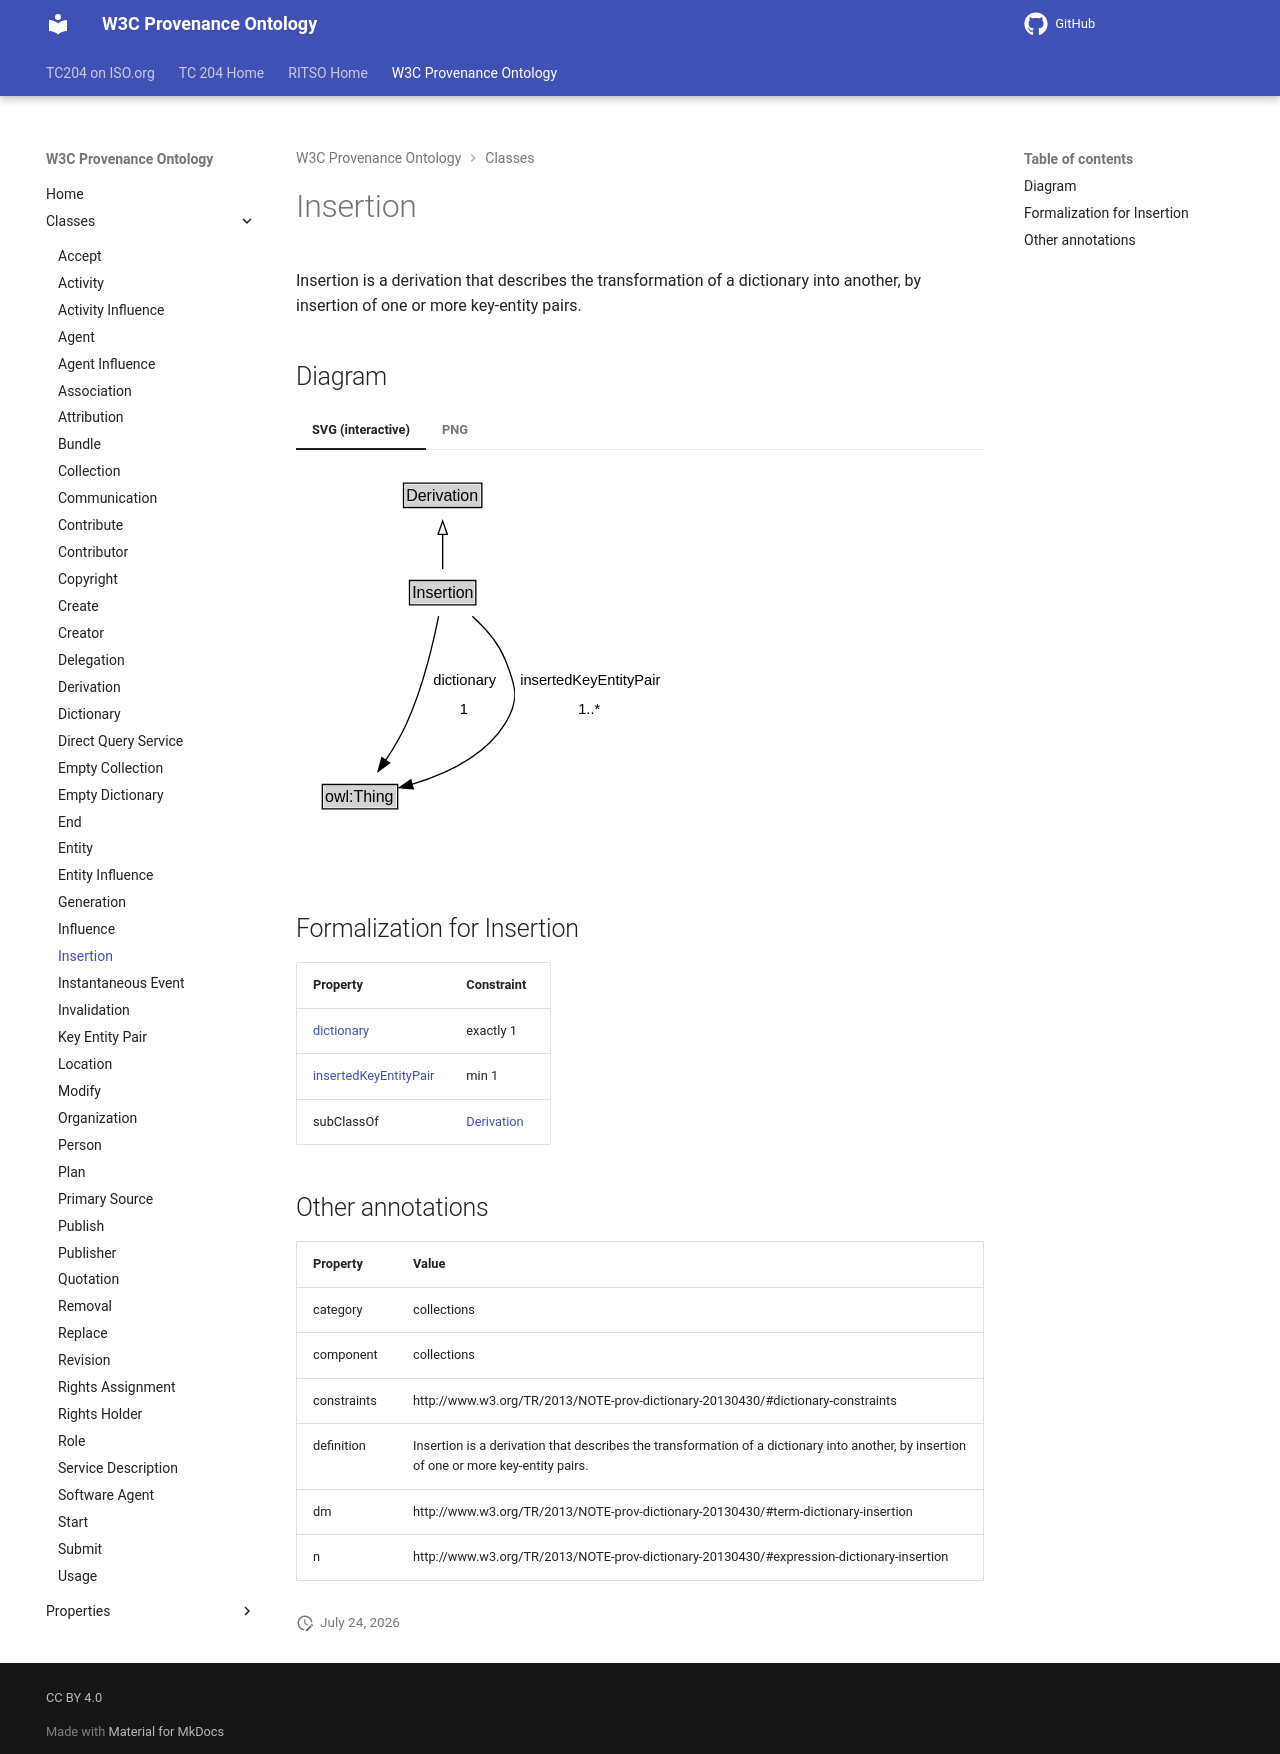

repository: ISO-TC204/ontology-import-prov · page: 2026-07-24_15-16-26/classes/Insertion/index.html · generator: mkdocs

# Insertion

Insertion is a derivation that describes the transformation of a dictionary into another, by insertion of one or more key-entity pairs.


## Diagram

=== "SVG (interactive)"

    <!-- Generated by graphviz version 14.1.3 (20260303.0454)
     -->
    <!-- Pages: 1 -->
    <svg width="280pt" height="286pt"
     viewBox="0.00 0.00 280.00 286.00" xmlns="http://www.w3.org/2000/svg" xmlns:xlink="http://www.w3.org/1999/xlink">
    <g id="graph0" class="graph" transform="scale(1 1) rotate(0) translate(4 282)">
    <polygon fill="white" stroke="none" points="-4,4 -4,-282 275.66,-282 275.66,4 -4,4"/>
    <g id="clust3" class="cluster">
    <title>cluster_associated</title>
    </g>
    <!-- Derivation -->
    <g id="node1" class="node">
    <title>Derivation</title>
    <g id="a_node1"><a xlink:href="../Derivation" xlink:title="&lt;TABLE&gt;">
    <polygon fill="lightgray" stroke="none" points="77.62,-251.88 77.62,-268.12 134.38,-268.12 134.38,-251.88 77.62,-251.88"/>
    <text xml:space="preserve" text-anchor="start" x="78.62" y="-255.88" font-family="Arial" font-size="12.00">Derivation</text>
    <polygon fill="none" stroke="black" points="76.62,-250.88 76.62,-269.12 135.38,-269.12 135.38,-250.88 76.62,-250.88"/>
    </a>
    </g>
    </g>
    <!-- Insertion -->
    <g id="node2" class="node">
    <title>Insertion</title>
    <g id="a_node2"><a xlink:href="../Insertion" xlink:title="&lt;TABLE&gt;">
    <polygon fill="lightgray" stroke="none" points="82.12,-178.88 82.12,-195.12 129.88,-195.12 129.88,-178.88 82.12,-178.88"/>
    <text xml:space="preserve" text-anchor="start" x="83.12" y="-182.88" font-family="Arial" font-size="12.00">Insertion</text>
    <polygon fill="none" stroke="black" points="81.12,-177.88 81.12,-196.12 130.88,-196.12 130.88,-177.88 81.12,-177.88"/>
    </a>
    </g>
    </g>
    <!-- Insertion&#45;&gt;Derivation -->
    <g id="edge1" class="edge">
    <title>Insertion&#45;&gt;Derivation</title>
    <path fill="none" stroke="black" d="M106,-204.71C106,-212.47 106,-221.92 106,-230.74"/>
    <polygon fill="none" stroke="black" points="102.5,-230.66 106,-240.66 109.5,-230.66 102.5,-230.66"/>
    </g>
    <!-- Invis -->
    <!-- Insertion&#45;&gt;Invis -->
    <!-- owl_Thing -->
    <g id="node4" class="node">
    <title>owl_Thing</title>
    <g id="a_node4"><a xlink:href="https://w3id.org/citydata/imported/owl/latest/Thing" xlink:title="&lt;TABLE&gt;">
    <polygon fill="lightgray" stroke="none" points="16.75,-25.88 16.75,-42.12 71.25,-42.12 71.25,-25.88 16.75,-25.88"/>
    <text xml:space="preserve" text-anchor="start" x="17.75" y="-29.88" font-family="Arial" font-size="12.00">owl:Thing</text>
    <polygon fill="none" stroke="black" points="15.75,-24.88 15.75,-43.12 72.25,-43.12 72.25,-24.88 15.75,-24.88"/>
    </a>
    </g>
    </g>
    <!-- Insertion&#45;&gt;owl_Thing -->
    <g id="edge4" class="edge">
    <title>Insertion&#45;&gt;owl_Thing</title>
    <path fill="none" stroke="black" d="M102.97,-169.34C99.01,-149.58 91.13,-115.93 79,-89 74.71,-79.48 68.89,-69.72 63.23,-61.16"/>
    <polygon fill="black" stroke="black" points="66.16,-59.25 57.61,-52.99 60.4,-63.21 66.16,-59.25"/>
    <polygon fill="white" stroke="none" points="94.96,-89 94.96,-132 148.71,-132 148.71,-89 94.96,-89"/>
    <text xml:space="preserve" text-anchor="start" x="98.96" y="-117.5" font-family="Arial" font-size="11.00">dictionary</text>
    <text xml:space="preserve" text-anchor="start" x="118.83" y="-96" font-family="Arial" font-size="11.00">1</text>
    </g>
    <!-- Insertion&#45;&gt;owl_Thing -->
    <g id="edge5" class="edge">
    <title>Insertion&#45;&gt;owl_Thing</title>
    <path fill="none" stroke="black" d="M128.22,-169.23C137.78,-160.63 147.9,-149.27 153,-136.5 160.83,-116.89 164.13,-106.94 153,-89 137.74,-64.41 107.59,-50.68 82.86,-43.22"/>
    <polygon fill="black" stroke="black" points="83.99,-39.9 73.41,-40.62 82.13,-46.65 83.99,-39.9"/>
    <polygon fill="white" stroke="none" points="160.16,-89 160.16,-132 271.66,-132 271.66,-89 160.16,-89"/>
    <text xml:space="preserve" text-anchor="start" x="164.16" y="-117.5" font-family="Arial" font-size="11.00">insertedKeyEntityPair</text>
    <text xml:space="preserve" text-anchor="start" x="207.66" y="-96" font-family="Arial" font-size="11.00">1..&#42;</text>
    </g>
    <!-- Invis&#45;&gt;owl_Thing -->
    </g>
    </svg>


=== "PNG"

    ![Insertion Diagram](../diagrams/Insertion.dot.png)



## Formalization for Insertion

| Property | Constraint |
|----------|------------|
| [dictionary](../properties/dictionary.md) | exactly 1 |
| [insertedKeyEntityPair](../properties/insertedKeyEntityPair.md) | min 1 |
| subClassOf | [Derivation](Derivation.md) |

## Other annotations

| Property | Value |
|----------|-------|
| category | collections |
| component | collections |
| constraints | http://www.w3.org/TR/2013/NOTE-prov-dictionary-20130430/#dictionary-constraints |
| definition | Insertion is a derivation that describes the transformation of a dictionary into another, by insertion of one or more key-entity pairs. |
| dm | http://www.w3.org/TR/2013/NOTE-prov-dictionary-20130430/#term-dictionary-insertion |
| n | http://www.w3.org/TR/2013/NOTE-prov-dictionary-20130430/#expression-dictionary-insertion |
